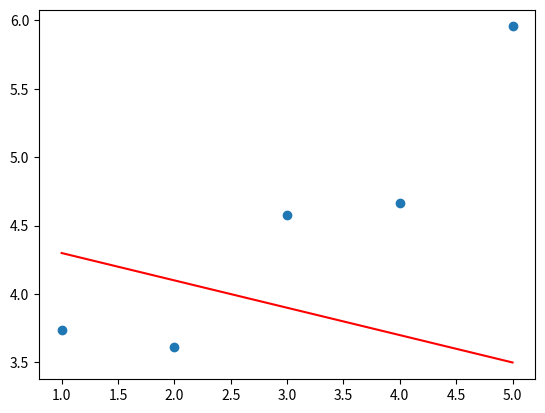
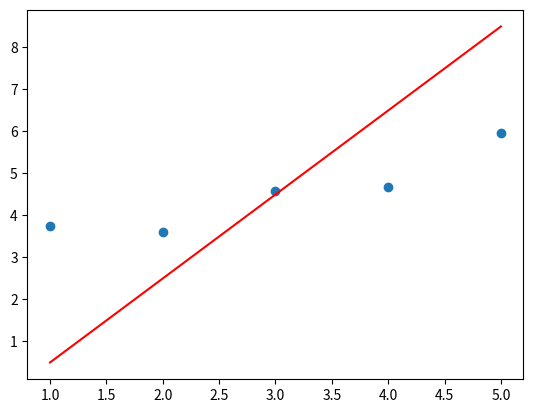
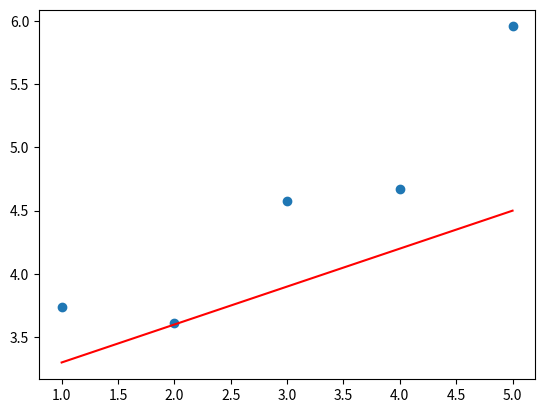

Source code (Python) for these figures, in order:
"""Plot module"""
import numpy as np
import matplotlib.pyplot as plt


def plot(x: np.ndarray, y: np.ndarray, theta: np.ndarray):
    """
    Plot the data and prediction line from three non-empty numpy.array.
    Args:
        x: has to be an numpy.array, a vector of dimension m * 1.
        y: has to be an numpy.array, a vector of dimension m * 1.
        theta: has to be an numpy.array, a vector of dimension 2 * 1.
    Returns:
        Nothing.
    Raises:
        This function should not raise any Exceptions.
    """
    try:
        # shape test
        if (x.shape[0] != y.shape[0]
                or x.shape[1] != y.shape[1] != theta.shape[1] != 1
                or theta.shape[0] != 2):
            print('Error: wrong shape on parameter(s)')
            return None
        # creation of the prediction matrix
        x_prime = np.hstack((np.ones((x.shape[0], 1)), x))
        prediction = x_prime.dot(theta)
        # plot
        plt.figure()
        plt.scatter(x, y, marker='o')
        plt.plot(x, prediction, color='red')
        plt.show()

    except (TypeError, ValueError) as exc:
        print(exc)
        return None
   

if __name__ == "__main__":

    x = np.arange(1, 6).reshape((-1, 1))
    y = np.array([3.74013816, 3.61473236, 4.57655287, 4.66793434,
                  5.95585554]).reshape((-1, 1))

    # Example 1:
    theta1 = np.array([[4.5],[-0.2]]).reshape((-1, 1))
    plot(x, y, theta1)

    # Example 2:
    theta2 = np.array([[-1.5],[2]]).reshape((-1, 1))
    plot(x, y, theta2)

    # Example 3:
    theta3 = np.array([[3],[0.3]]).reshape((-1, 1))
    plot(x, y, theta3)
